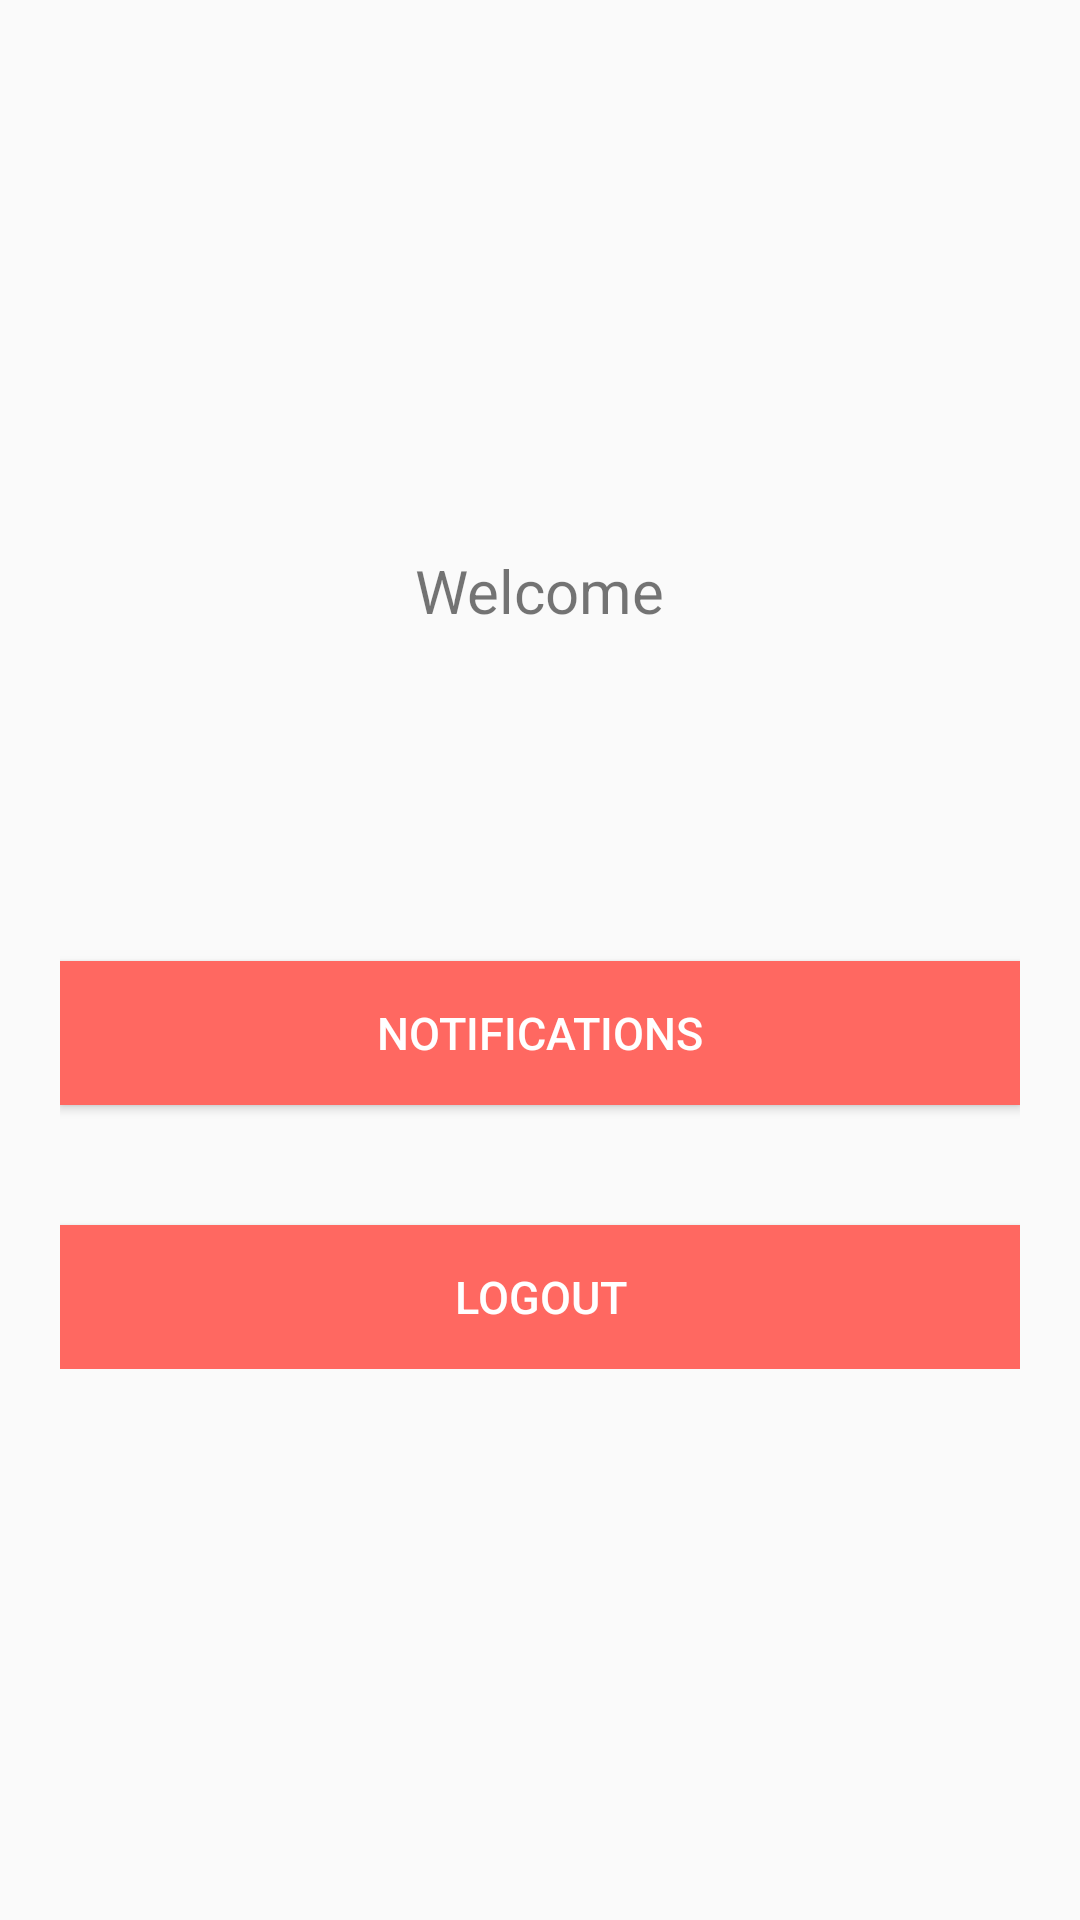

Here is an Android app screen rendered from its layout file. Give the layout XML and the strings, colors and styles it references.
<!-- AndroidManifest.xml: application theme AppTheme -->
<!-- res/layout/activity_main.xml -->
<RelativeLayout xmlns:android="http://schemas.android.com/apk/res/android"
    xmlns:tools="http://schemas.android.com/tools"
    android:layout_width="match_parent"
    android:layout_height="match_parent"
    tools:context="${relativePackage}.${activityClass}" >

    <LinearLayout
        android:layout_width="fill_parent"
        android:layout_height="wrap_content"
        android:layout_centerInParent="true"
        android:layout_marginLeft="20dp"
        android:layout_marginRight="20dp"
        android:gravity="center"
        android:orientation="vertical" >

        <TextView
            android:layout_width="wrap_content"
            android:layout_height="wrap_content"
            android:text="@string/welcome"
            android:textSize="20dp" />

        <TextView
            android:id="@+id/name"
            android:layout_width="wrap_content"
            android:layout_height="wrap_content"
            android:padding="10dp"
            android:textColor="@color/lbl_name"
            android:textSize="24dp" />

        <TextView
            android:id="@+id/email"
            android:layout_width="wrap_content"
            android:layout_height="wrap_content"
            android:textSize="13dp" />

        <Button
            android:id="@+id/btnNotifcations"
            android:layout_width="fill_parent"
            android:layout_height="wrap_content"
            android:layout_marginTop="40dip"
            android:background="@color/btn_logut_bg"
            android:text="@string/btn_notifications"
            android:textAllCaps="false"
            android:textColor="@color/white"
            android:textSize="15dp"
            android:onClick="btnNotifcations"/>

        <Button
            android:id="@+id/btnLogout"
            android:layout_width="fill_parent"
            android:layout_height="wrap_content"
            android:layout_marginTop="40dip"
            android:background="@color/btn_logut_bg"
            android:text="@string/btn_logout"
            android:textAllCaps="false"
            android:textColor="@color/white"
            android:textSize="15dp" />
    </LinearLayout>

</RelativeLayout>
<!-- resources referenced by this layout -->
<resources>
  <color name="btn_logut_bg">#ff6861</color>
  <color name="lbl_name">#333333</color>
  <color name="white">#ffffff</color>
  <string name="btn_logout">LOGOUT</string>
  <string name="btn_notifications">NOTIFICATIONS</string>
  <string name="welcome">Welcome</string>
  <style name="AppTheme" parent="Theme.AppCompat.Light.DarkActionBar">
          <item name="colorPrimary">@color/primary</item>
          <item name="colorPrimaryDark">@color/primary_dark</item>
          <item name="colorAccent">@color/accent</item>
      </style>
  <color name="primary">#3F51B5</color>
  <color name="primary_dark">#1A237E</color>
  <color name="accent">#C5CAE9</color>
</resources>
